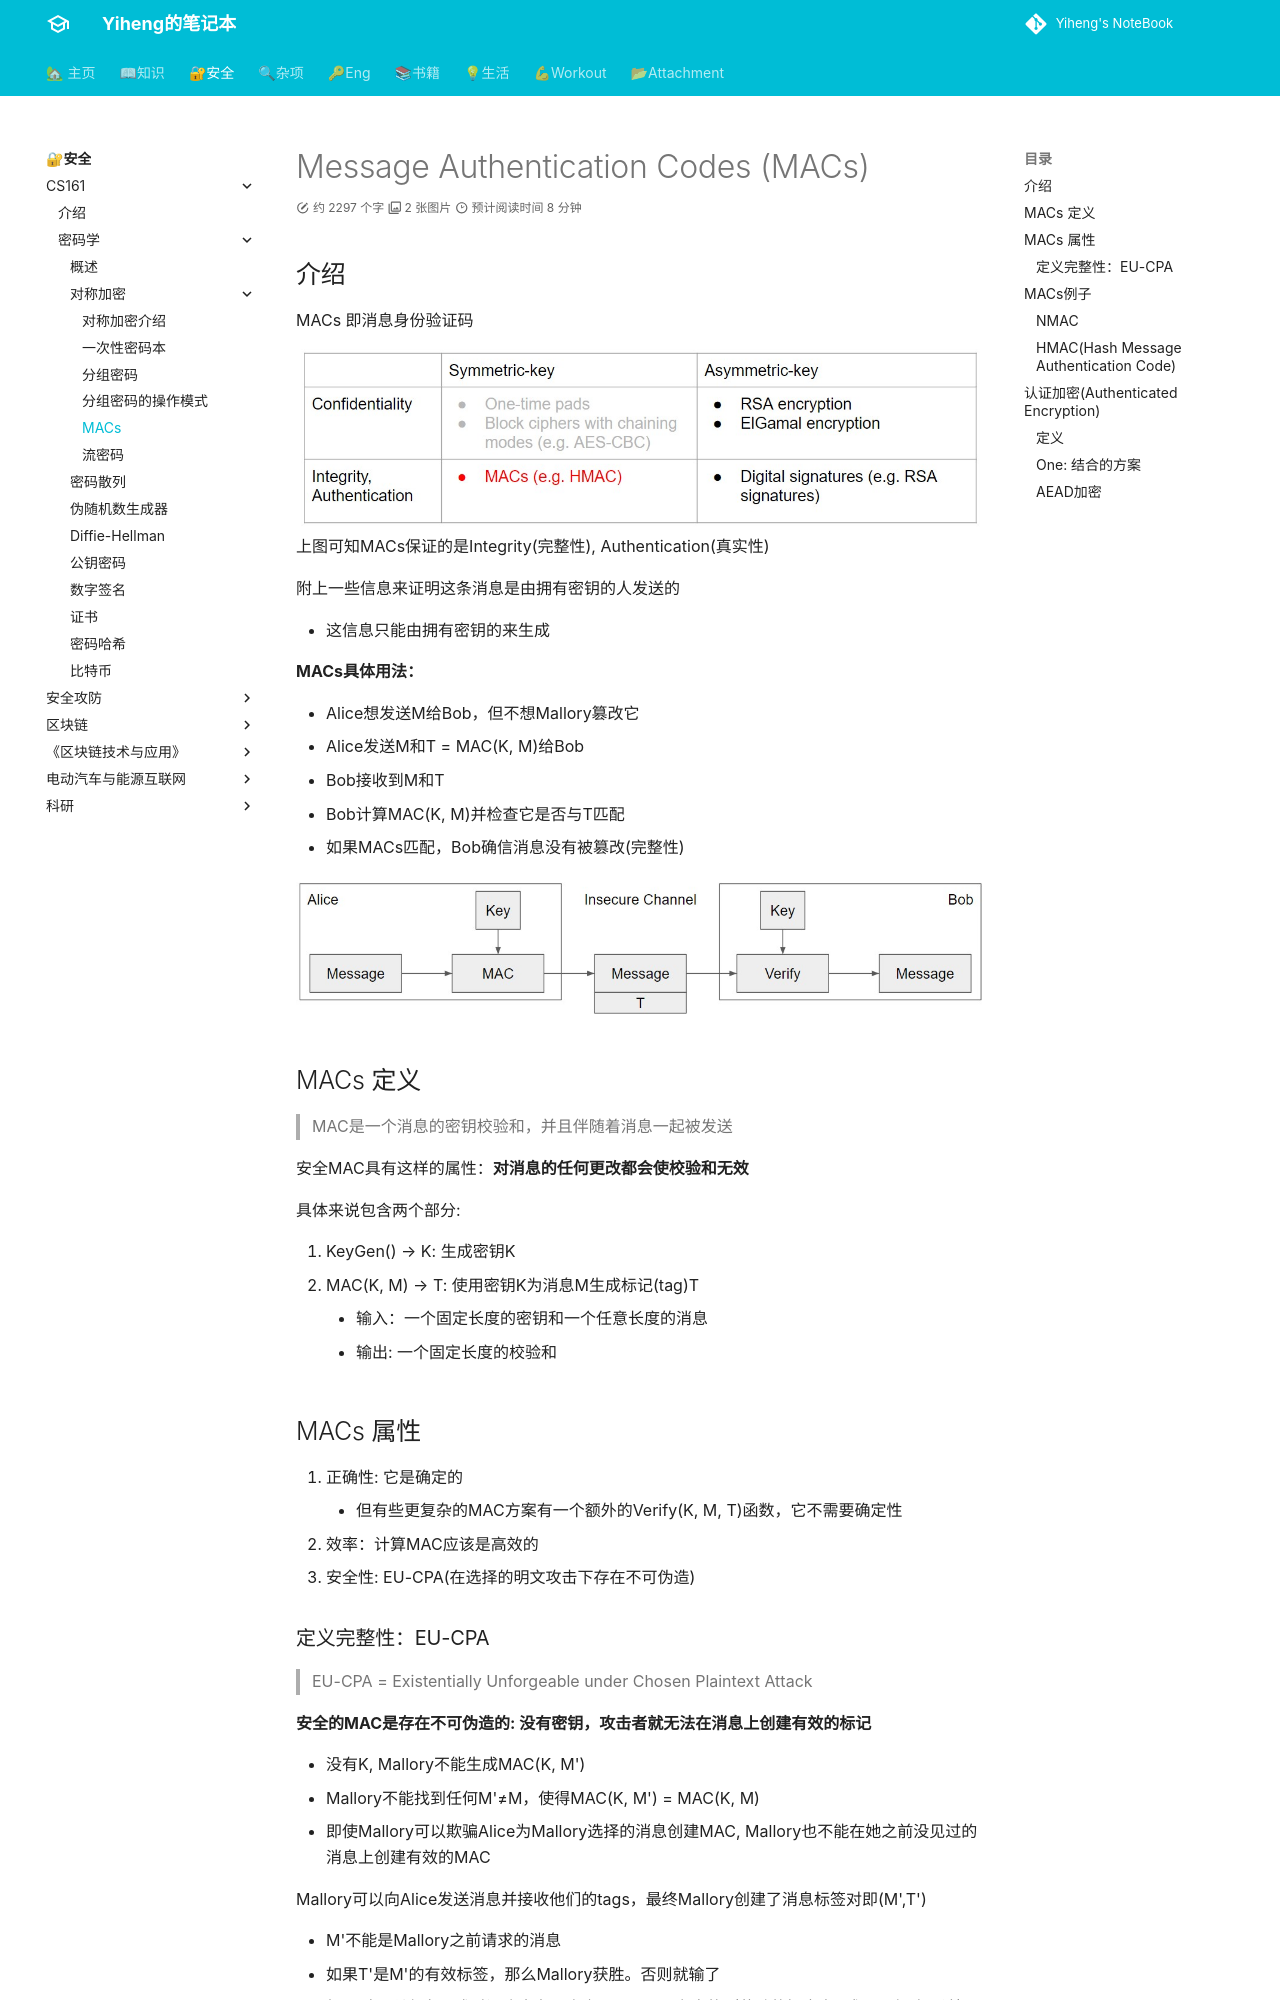

repository: codeheng/codeheng.github.io · page: security_etc/cryptography/7-MACs/index.html · generator: mkdocs

---
comments: true
---

# Message Authentication Codes (MACs)

## 介绍
MACs 即消息身份验证码

![roadmap](./assets/roadmap.jpg)
上图可知MACs保证的是Integrity(完整性), Authentication(真实性)

附上一些信息来证明这条消息是由拥有密钥的人发送的

- 这信息只能由拥有密钥的来生成

**MACs具体用法：**

- Alice想发送M给Bob，但不想Mallory篡改它  
- Alice发送M和T = MAC(K, M)给Bob
- Bob接收到M和T
- Bob计算MAC(K, M)并检查它是否与T匹配
- 如果MACs匹配，Bob确信消息没有被篡改(完整性)

![MAC](./assets/MACs.jpg)

## MACs 定义

> MAC是一个消息的密钥校验和，并且伴随着消息一起被发送

安全MAC具有这样的属性：**对消息的任何更改都会使校验和无效**

具体来说包含两个部分: 

1. KeyGen() --> K: 生成密钥K
2. MAC(K, M) --> T: 使用密钥K为消息M生成标记(tag)T
      - 输入：一个固定长度的密钥和一个任意长度的消息
      - 输出: 一个固定长度的校验和

## MACs 属性

1. 正确性: 它是确定的
      - 但有些更复杂的MAC方案有一个额外的Verify(K, M, T)函数，它不需要确定性
2. 效率：计算MAC应该是高效的
3. 安全性: EU-CPA(在选择的明文攻击下存在不可伪造)

### 定义完整性：EU-CPA

> EU-CPA = Existentially Unforgeable under Chosen Plaintext Attack

**安全的MAC是存在不可伪造的: 没有密钥，攻击者就无法在消息上创建有效的标记**

- 没有K, Mallory不能生成MAC(K, M')
- Mallory不能找到任何M'≠M，使得MAC(K, M') = MAC(K, M)
- 即使Mallory可以欺骗Alice为Mallory选择的消息创建MAC, Mallory也不能在她之前没见过的消息上创建有效的MAC


Mallory可以向Alice发送消息并接收他们的tags，最终Mallory创建了消息标签对即(M',T')

   - M'不能是Mallory之前请求的消息
   - 如果T'是M'的有效标签，那么Mallory获胜。否则就输了
   - 如果对于所有多项式时间攻击者，方案是EU-CPA安全的（获胜的概率为0或可以忽略不计）

## MACs例子
